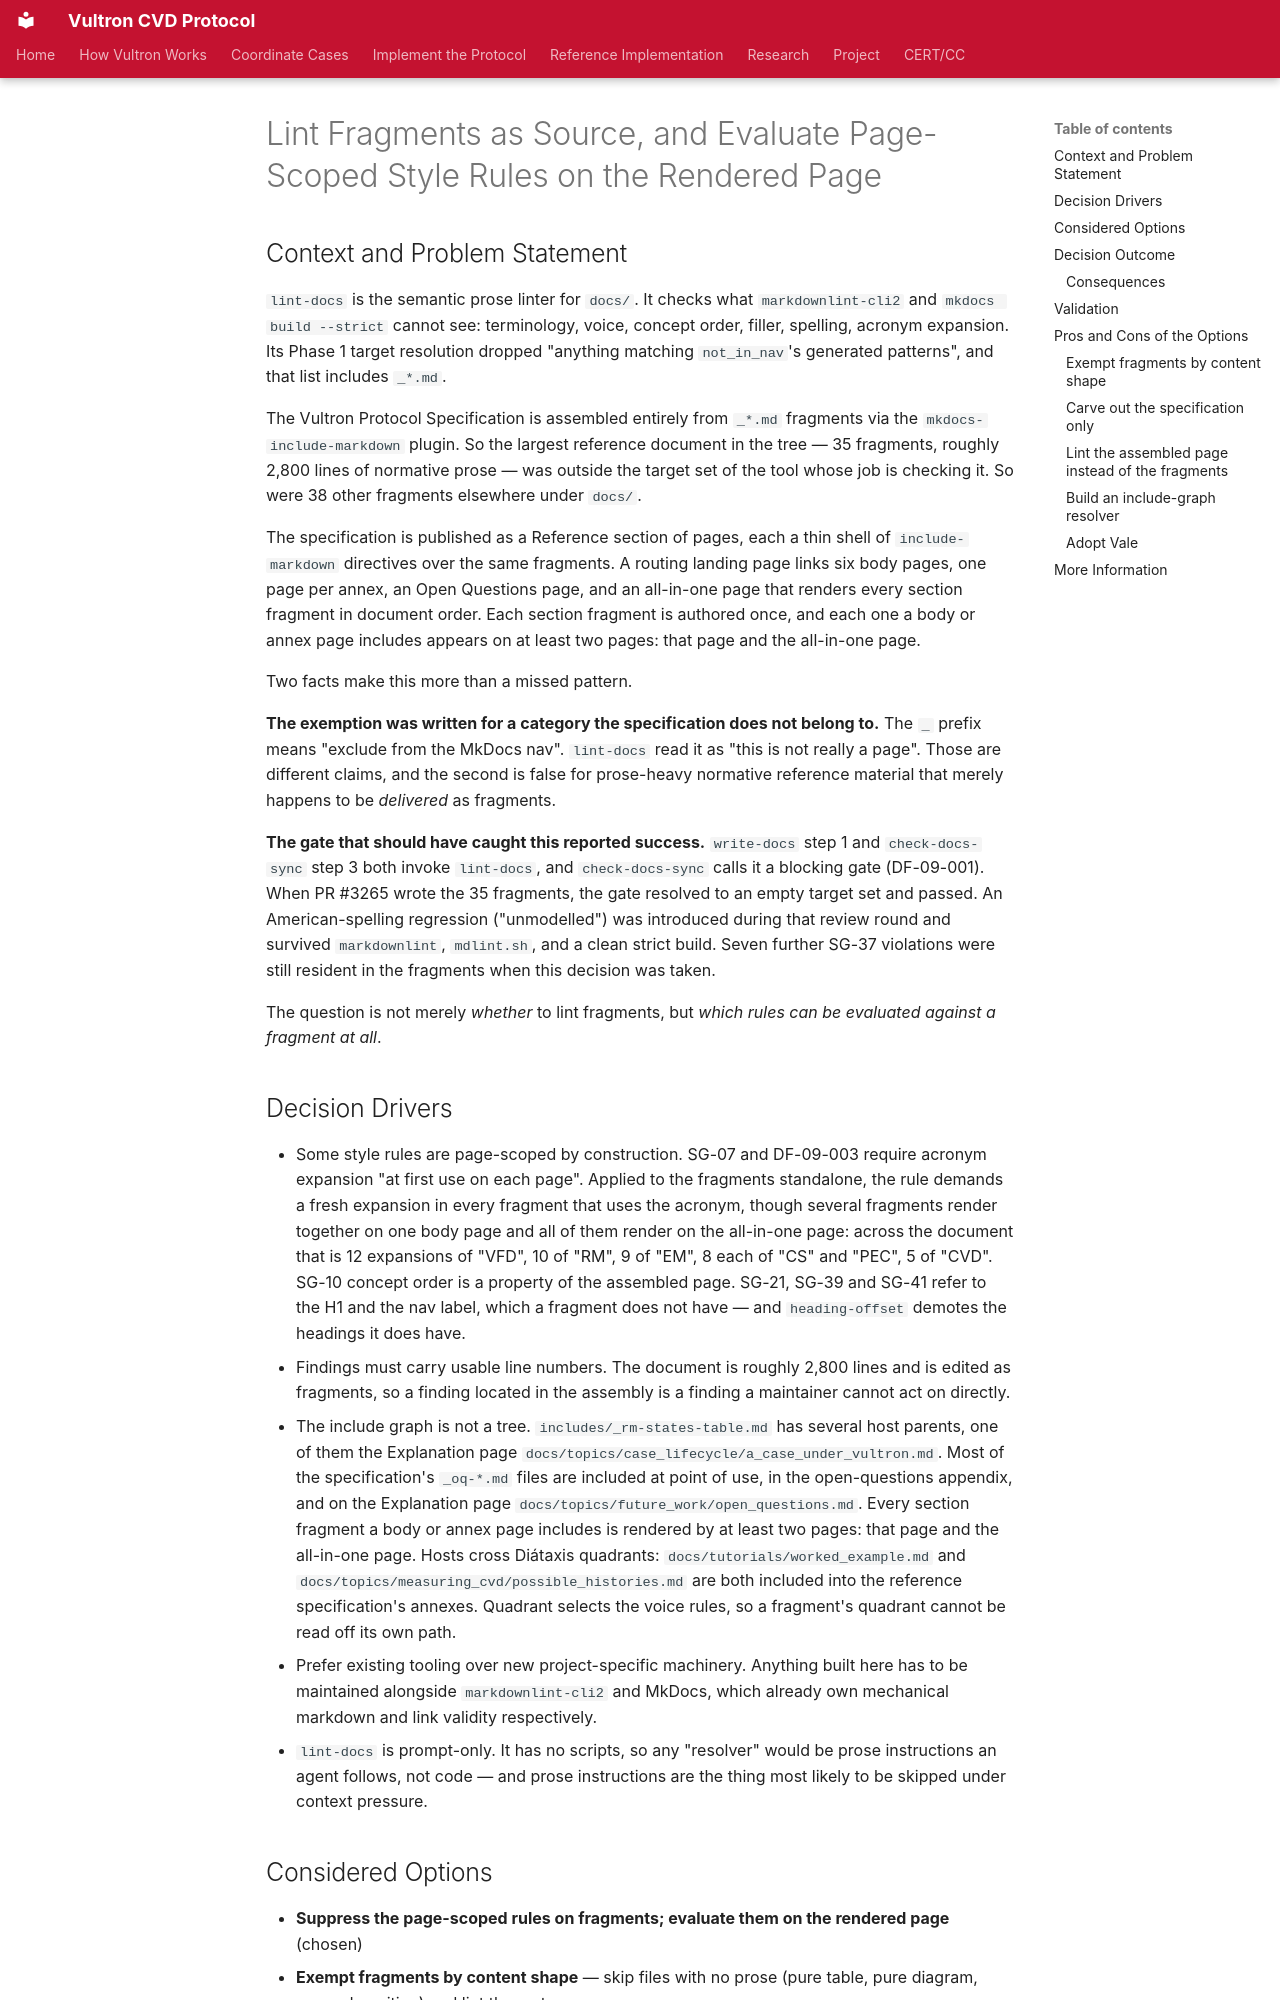

repository: CERTCC/Vultron · page: adr/0092-lint-fragments-as-source-page-rules-on-rendered-page/index.html · generator: mkdocs

---
status: accepted
date: 2026-09-17
created: 2026-09-17
updated: 2026-09-17
revision: 1
deciders: Allen D. Householder
consulted: —
informed: —
stakeholder_type: [project-contributor]
---

# Lint Fragments as Source, and Evaluate Page-Scoped Style Rules on the Rendered Page

## Context and Problem Statement

`lint-docs` is the semantic prose linter for `docs/`. It checks what
`markdownlint-cli2` and `mkdocs build --strict` cannot see: terminology, voice,
concept order, filler, spelling, acronym expansion. Its Phase 1 target
resolution dropped "anything matching `not_in_nav`'s generated patterns", and
that list includes `_*.md`.

The Vultron Protocol Specification is assembled entirely from `_*.md` fragments
via the `mkdocs-include-markdown` plugin. So the largest reference document in
the tree — 35 fragments, roughly 2,800 lines of normative prose — was outside the
target set of the tool whose job is checking it. So were 38 other fragments
elsewhere under `docs/`.

The specification is published as a Reference section of pages, each a thin shell of `include-markdown` directives over the same fragments.
A routing landing page links six body pages, one page per annex, an Open Questions page, and an all-in-one page that renders every section fragment in document order.
Each section fragment is authored once, and each one a body or annex page includes appears on at least two pages: that page and the all-in-one page.

Two facts make this more than a missed pattern.

**The exemption was written for a category the specification does not belong
to.** The `_` prefix means "exclude from the MkDocs nav". `lint-docs` read it as
"this is not really a page". Those are different claims, and the second is false
for prose-heavy normative reference material that merely happens to be
*delivered* as fragments.

**The gate that should have caught this reported success.** `write-docs` step 1
and `check-docs-sync` step 3 both invoke `lint-docs`, and `check-docs-sync`
calls it a blocking gate (DF-09-001). When PR #3265 wrote the 35 fragments, the
gate resolved to an empty target set and passed. An American-spelling regression
("unmodelled") was introduced during that review round and survived
`markdownlint`, `mdlint.sh`, and a clean strict build. Seven further SG-37
violations were still resident in the fragments when this decision was taken.

The question is not merely *whether* to lint fragments, but *which rules can be
evaluated against a fragment at all*.
